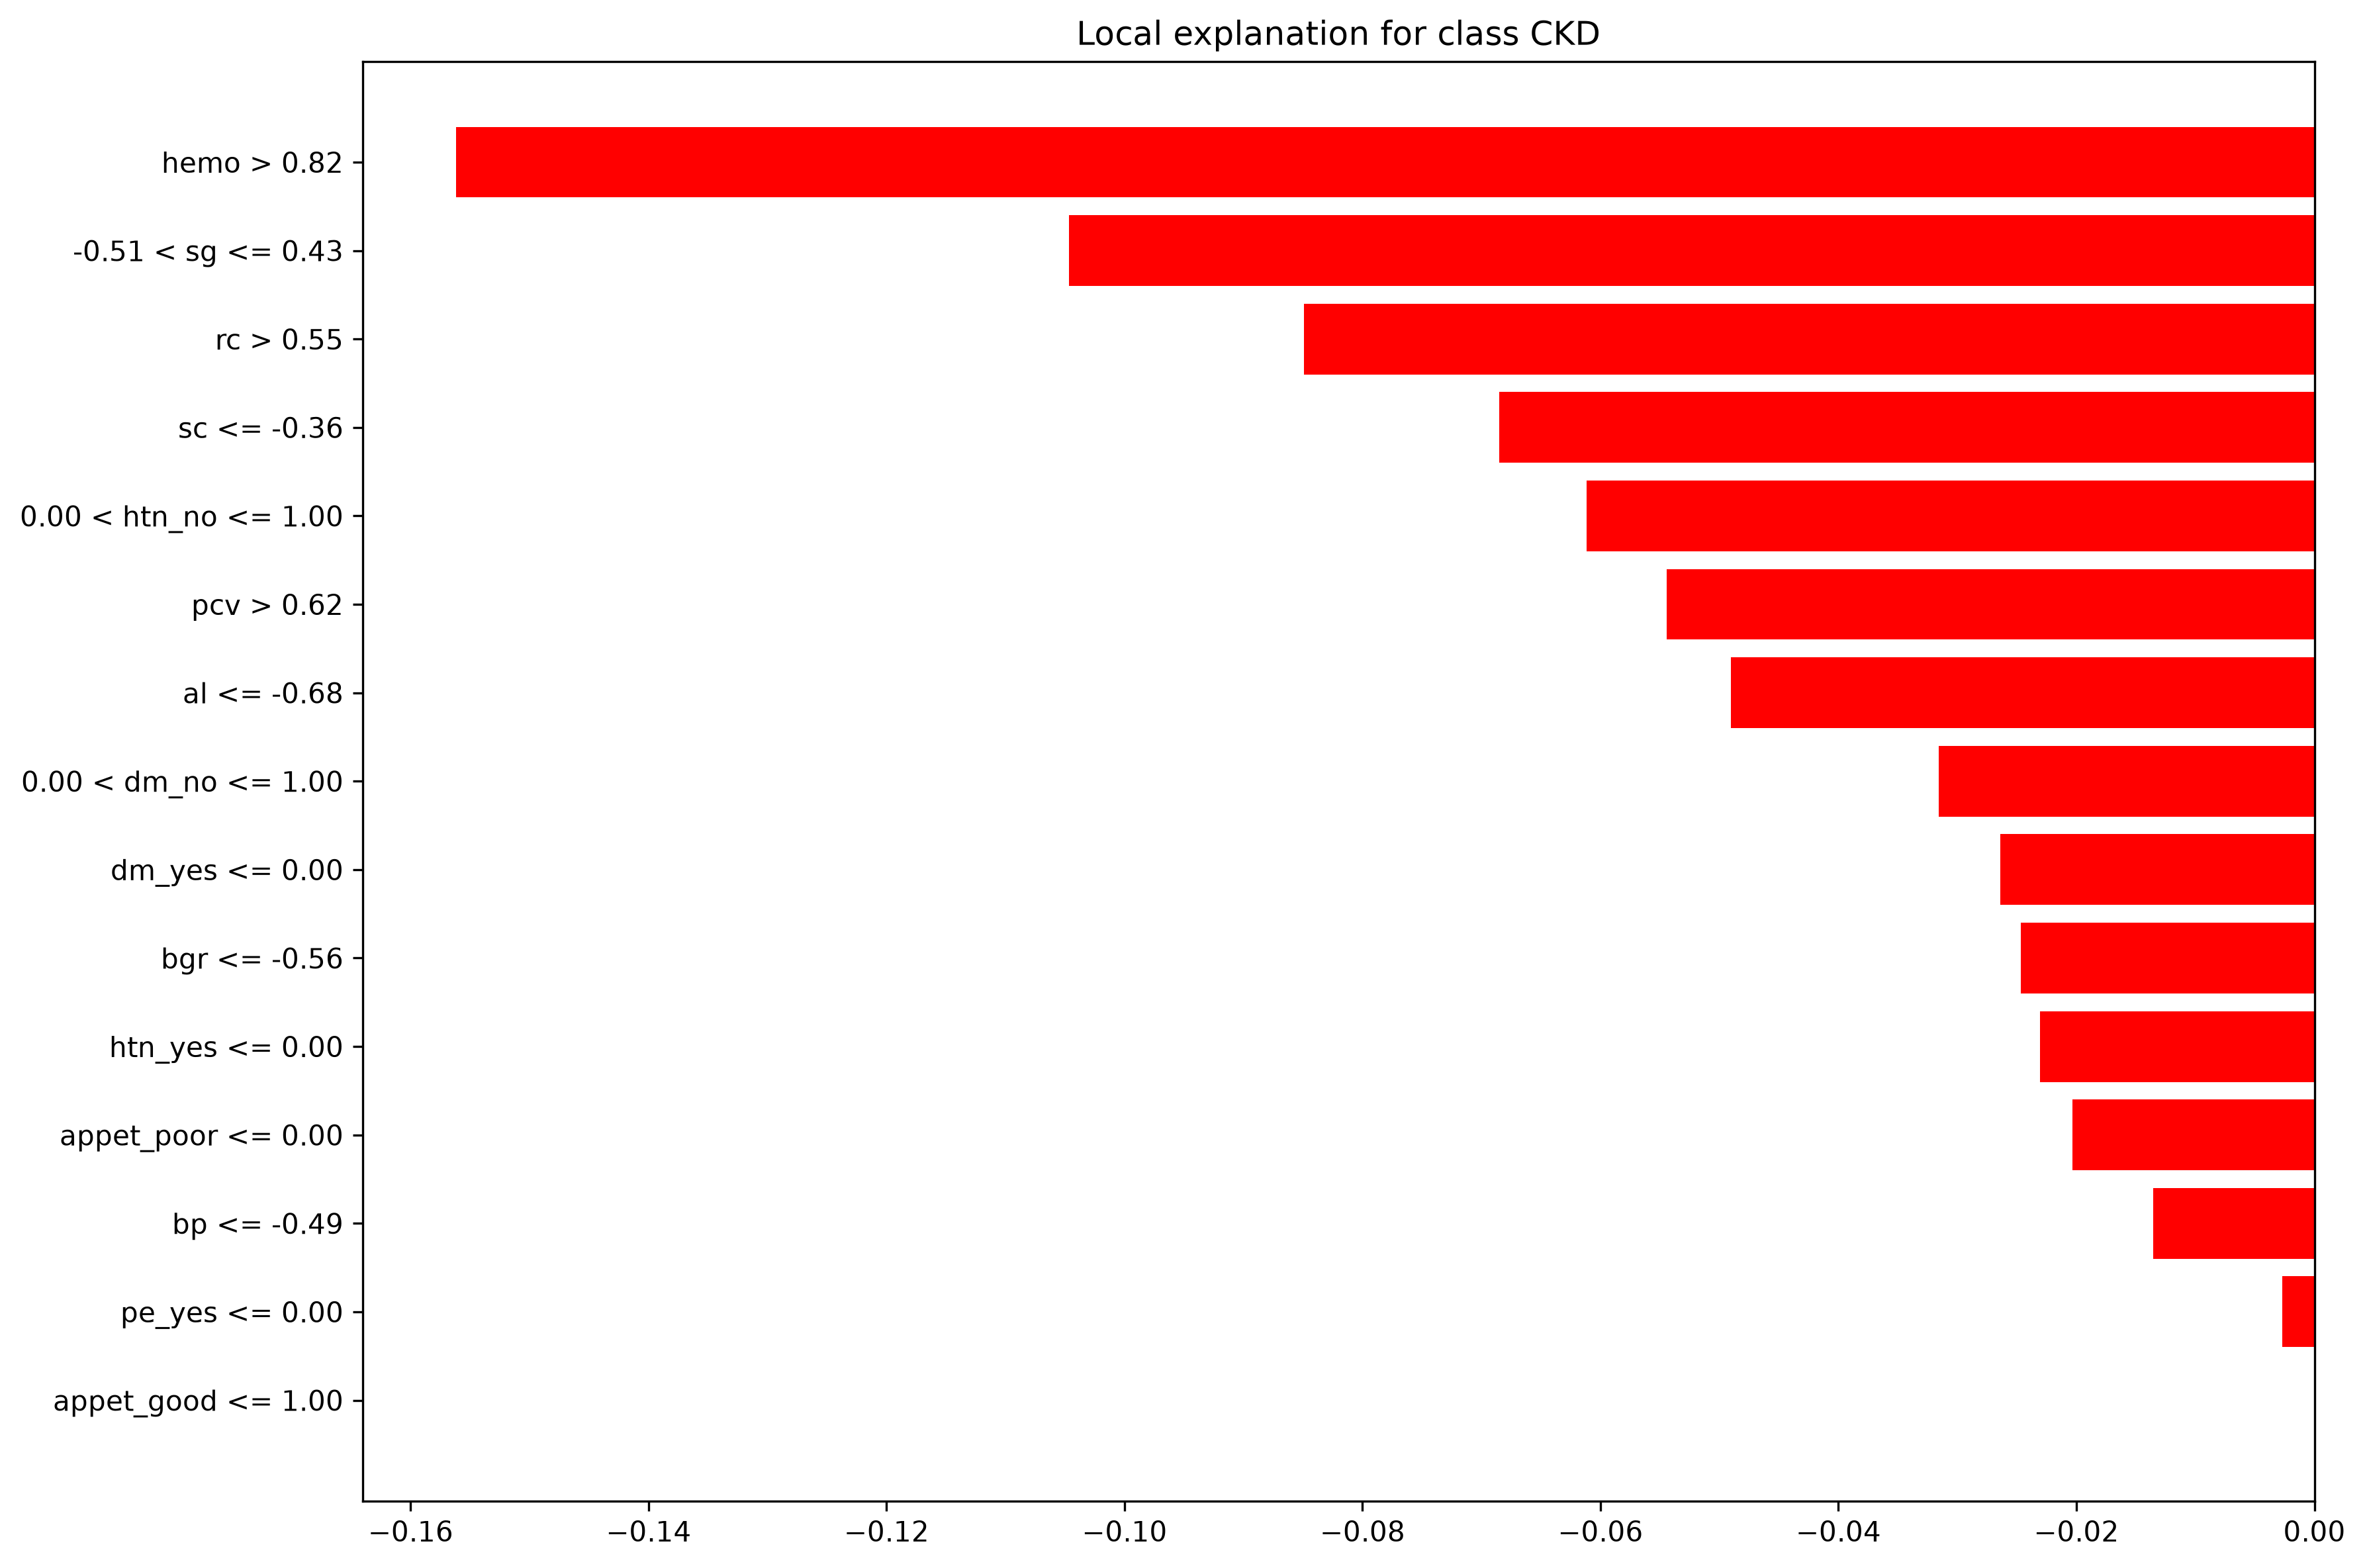

Source data for this figure (header and first rows):
Feature_Condition, LIME_Weight
hemo > 0.82, -0.1562
-0.51 < sg <= 0.43, -0.1047
rc > 0.55, -0.08492
sc <= -0.36, -0.0685
0.00 < htn_no <= 1.00, -0.06115
pcv > 0.62, -0.05443
al <= -0.68, -0.04906
0.00 < dm_no <= 1.00, -0.03155
dm_yes <= 0.00, -0.0264
bgr <= -0.56, -0.02469
htn_yes <= 0.00, -0.02305
appet_poor <= 0.00, -0.02033
bp <= -0.49, -0.01353
pe_yes <= 0.00, -0.002699
appet_good <= 1.00, 0.0
